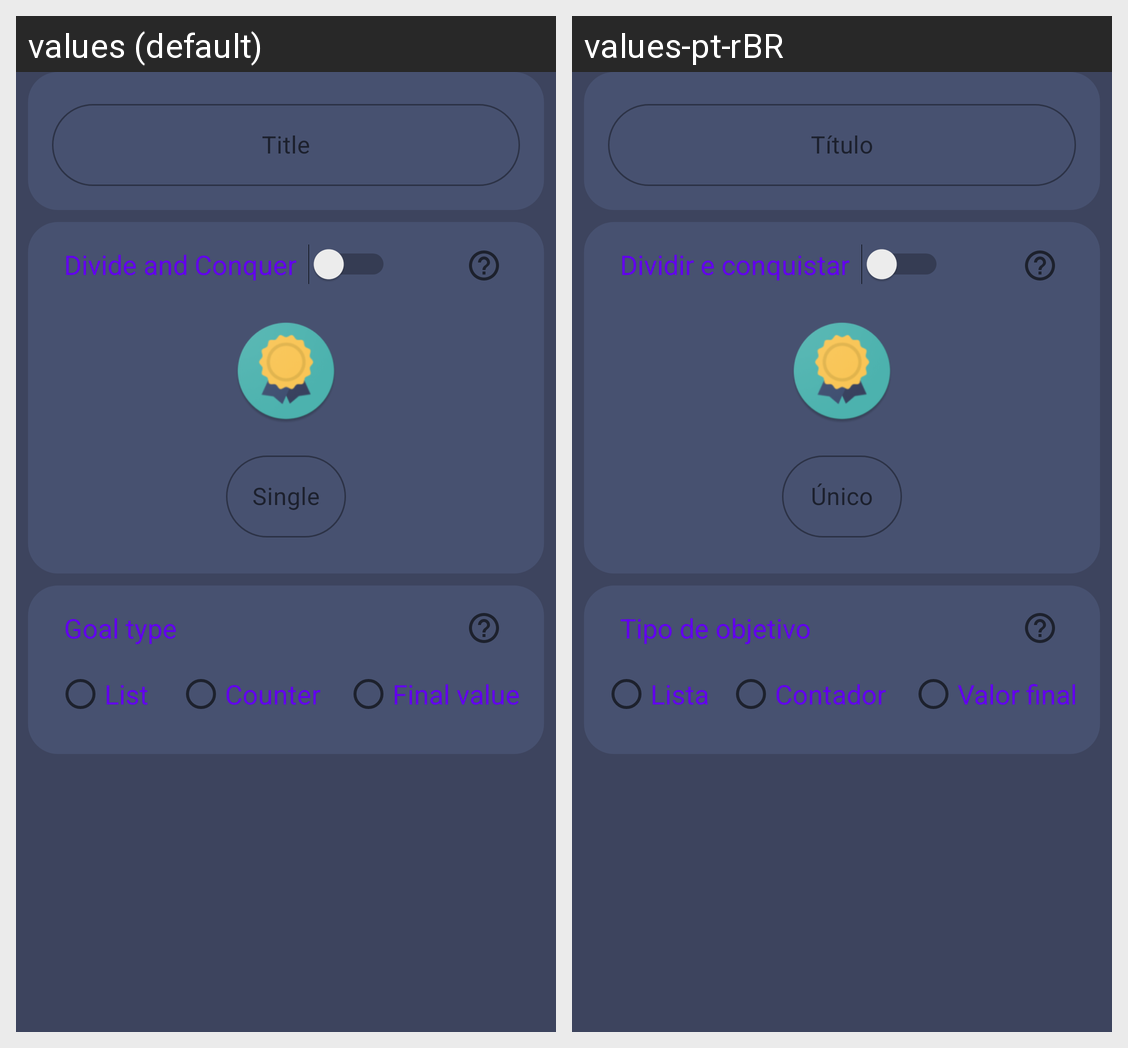

Strings drawn on this Android screen and how each of the app's shown locales translates them:
Android screen res/layout/fragment_goal_form.xml rendered under 2 locales, left to right: values (default), values-pt-rBR. Device: Nexus 5 (rendered at 1080×1920; each locale shown at half size, 540×960, under a caption strip naming it); theme Theme.MaterialComponents.DayNight.NoActionBar.
Strings drawn on this screen, with the default value and each locale's value (text and hints the layout hard-codes, and strings that could not be matched under every locale, appear in the picture but are not listed):

goal_form_goal_name_hint
  values: Title
  values-pt-rBR: Título

goal_form_single_hint
  values: Single
  values-pt-rBR: Único

goal_form_divide_and_conquer_title
  values: Divide and Conquer
  values-pt-rBR: Dividir e conquistar

goal_form_type_title
  values: Goal type
  values-pt-rBR: Tipo de objetivo

goal_form_radio_type_list
  values: List
  values-pt-rBR: Lista

goal_form_radio_type_counter
  values: Counter
  values-pt-rBR: Contador

goal_form_radio_type_final
  values: Final value
  values-pt-rBR: Valor final
